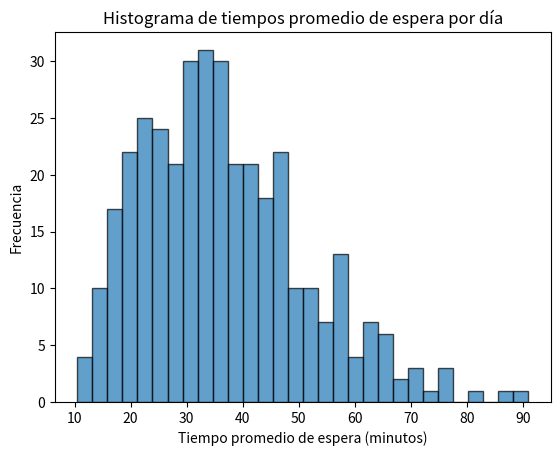

Reproduce this figure in Python.
import numpy as np
import scipy.stats as stats
import matplotlib.pyplot as plt

# Parámetros
num_days = 365
hours_per_day = 8
minutes_per_hour = 60
total_minutes_per_day = hours_per_day * minutes_per_hour

# Tiempos de servicio
mean_service_time_cashier1 = 15
std_dev_service_time_cashier1 = 3
mean_service_time_cashier2 = 12
mean_service_time_cashier3 = 14
std_dev_service_time_cashier3 = 6

# Tiempo de llegada de clientes
mean_arrival_time = 10

# Simulación
wait_times = []
cashier1_busy_time = []
cashier2_busy_time = []
cashier3_busy_time = []

for day in range(num_days):
    current_time = 0
    queue = []
    cashier1_end_time = 0
    cashier2_end_time = 0
    cashier3_end_time = 0
    day_wait_times = []
    cashier1_busy = 0
    cashier2_busy = 0
    cashier3_busy = 0

    while current_time < total_minutes_per_day:
        # Generar el tiempo de llegada del próximo cliente
        arrival_time = np.random.exponential(mean_arrival_time)
        current_time += arrival_time
        if current_time >= total_minutes_per_day:
            break
        queue.append(current_time)

        # Atención por cada cajero
        if queue:
            if current_time >= cashier1_end_time:
                service_time = np.random.normal(mean_service_time_cashier1, std_dev_service_time_cashier1)
                if service_time < 0:
                    service_time = 0
                cashier1_busy += service_time
                cashier1_end_time = current_time + service_time
                arrival = queue.pop(0)
                day_wait_times.append(cashier1_end_time - arrival)

            elif queue and current_time >= cashier2_end_time:
                service_time = np.random.exponential(mean_service_time_cashier2)
                cashier2_busy += service_time
                cashier2_end_time = current_time + service_time
                arrival = queue.pop(0)
                day_wait_times.append(cashier2_end_time - arrival)
            
            elif queue and current_time >= cashier3_end_time:
                service_time = np.random.normal(mean_service_time_cashier3, std_dev_service_time_cashier3)
                if service_time < 0:
                    service_time = 0
                cashier3_busy += service_time
                cashier3_end_time = current_time + service_time
                arrival = queue.pop(0)
                day_wait_times.append(cashier3_end_time - arrival)
    
    wait_times.append(np.mean(day_wait_times))
    cashier1_busy_time.append(cashier1_busy / total_minutes_per_day)
    cashier2_busy_time.append(cashier2_busy / total_minutes_per_day)
    cashier3_busy_time.append(cashier3_busy / total_minutes_per_day)

# Cálculo del intervalo de confianza para el tiempo de espera promedio
confidence_level = 0.95
mean_wait_time = np.mean(wait_times)
sem_wait_time = stats.sem(wait_times)
ci_wait_time = stats.t.interval(confidence_level, num_days-1, loc=mean_wait_time, scale=sem_wait_time)

# Resultados
print(f"Tiempo promedio de espera: {int(mean_wait_time)} minutos y {int((mean_wait_time - int(mean_wait_time)) * 60):02d} segundos")
print(f"Intervalo de confianza al 95% para el tiempo de espera promedio: ({int(ci_wait_time[0])} minutos y {int((ci_wait_time[0] - int(ci_wait_time[0])) * 60):02d} segundos, {int(ci_wait_time[1])} minutos y {int((ci_wait_time[1] - int(ci_wait_time[1])) * 60):02d} segundos)")

# Porcentaje de tiempo de ocupación de cada caja
mean_cashier1_busy = np.mean(cashier1_busy_time)
mean_cashier2_busy = np.mean(cashier2_busy_time)
mean_cashier3_busy = np.mean(cashier3_busy_time)
print(f"Porcentaje de tiempo de ocupación de la caja 1: {mean_cashier1_busy*100:.2f}%")
print(f"Porcentaje de tiempo de ocupación de la caja 2: {mean_cashier2_busy*100:.2f}%")
print(f"Porcentaje de tiempo de ocupación de la caja 3: {mean_cashier3_busy*100:.2f}%")

# Histograma de los tiempos de espera promedio por día
plt.hist(wait_times, bins=30, edgecolor='k', alpha=0.7)
plt.xlabel('Tiempo promedio de espera (minutos)')
plt.ylabel('Frecuencia')
plt.title('Histograma de tiempos promedio de espera por día')
plt.show()